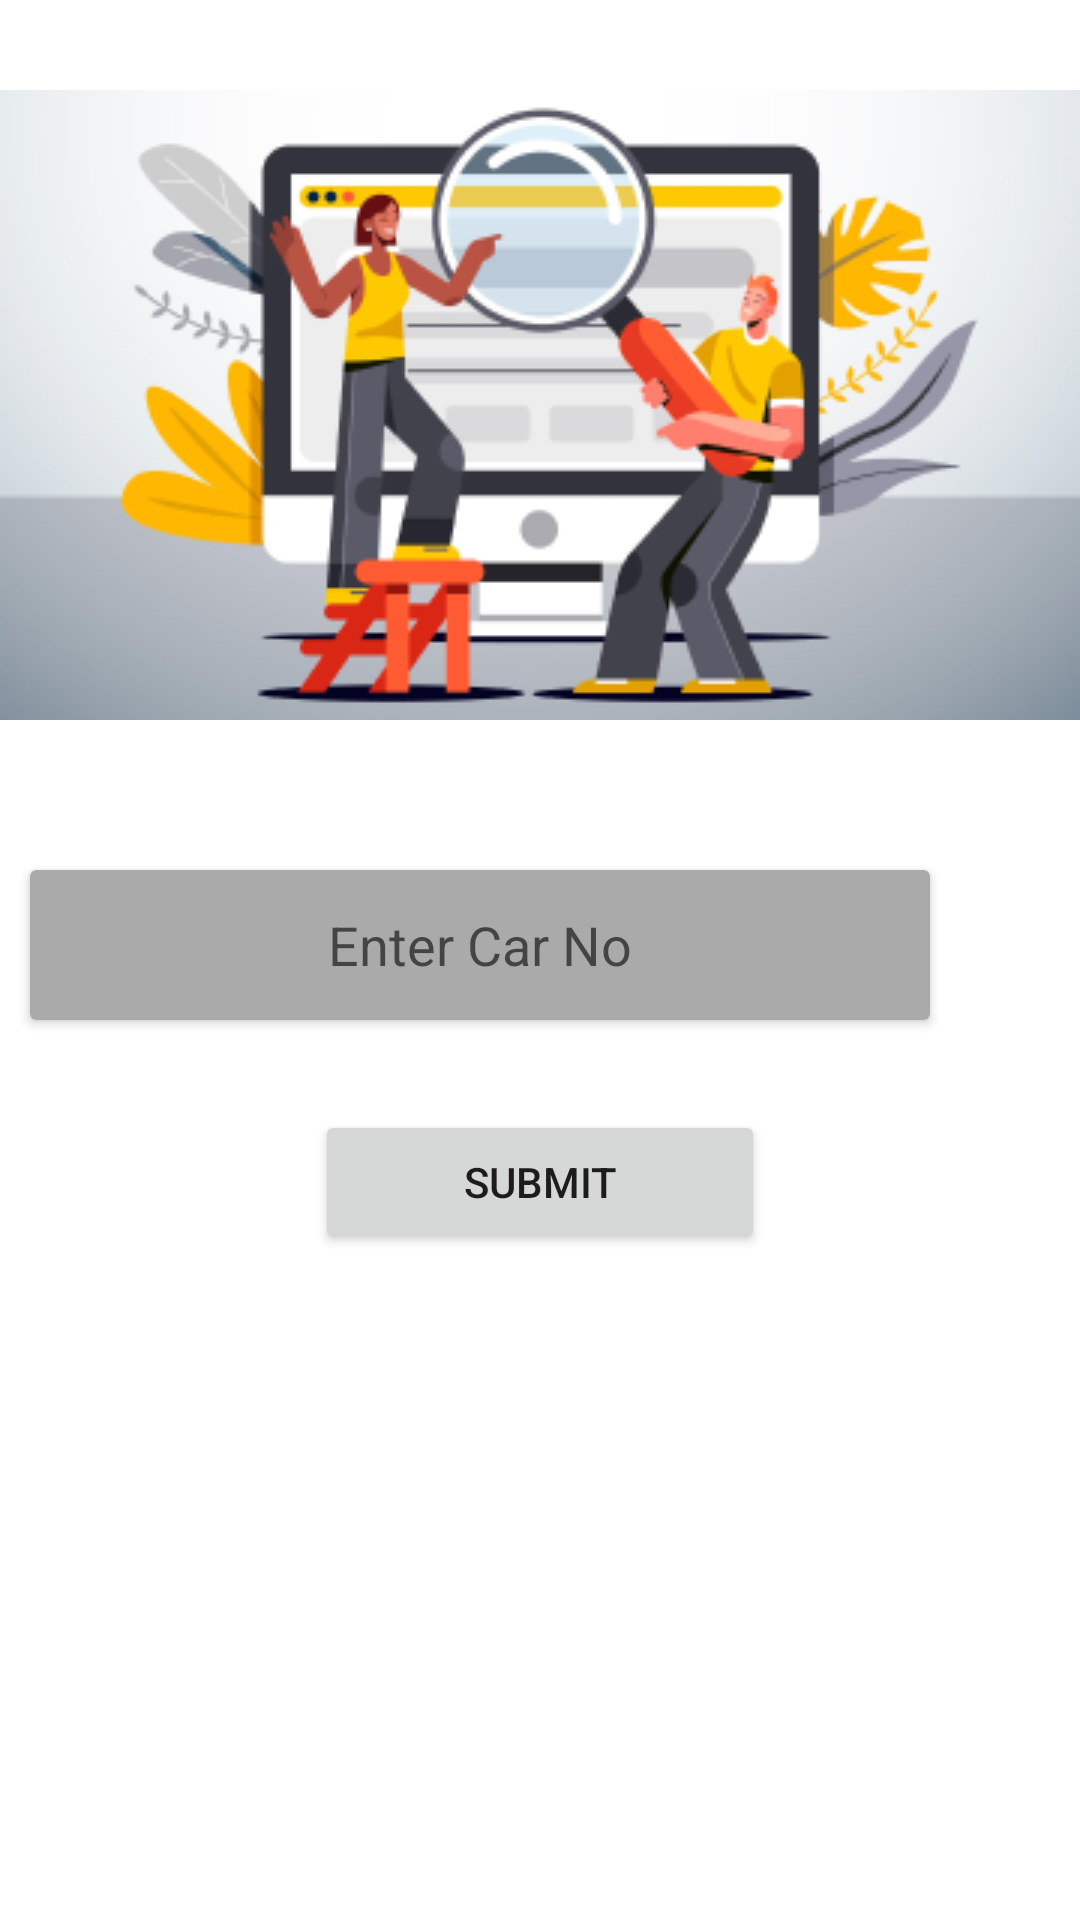

Android layout source for this screen:
<!-- AndroidManifest.xml: application theme Theme.DetectPlate -->
<!-- res/layout/activity_main.xml -->
<?xml version="1.0" encoding="utf-8"?>
<ScrollView
    xmlns:android="http://schemas.android.com/apk/res/android"
    xmlns:app="http://schemas.android.com/apk/res-auto"
    xmlns:tools="http://schemas.android.com/tools"
    android:layout_height="match_parent"
    android:layout_width="match_parent">
<LinearLayout

    android:layout_height="match_parent"
     android:layout_width="match_parent"
    >



<androidx.constraintlayout.widget.ConstraintLayout

    android:layout_width="match_parent"
    android:layout_height="match_parent"
    tools:context=".MainActivity">







    <ImageView
        android:id="@+id/image"
        android:layout_width="0dp"
        android:layout_height="wrap_content"
        android:layout_marginTop="30dp"
        app:layout_constraintEnd_toEndOf="parent"

        app:layout_constraintStart_toStartOf="parent"
        app:layout_constraintTop_toTopOf="parent"
        android:scaleType="fitXY"
        android:src="@drawable/home_scan"

         />

    <androidx.cardview.widget.CardView
        android:id="@+id/cardView"
        android:layout_width="0dp"
        android:layout_height="50dp"
        android:layout_marginStart="10dp"
        android:layout_marginTop="50dp"
        app:cardBackgroundColor="@android:color/darker_gray"
        app:layout_constraintStart_toStartOf="parent"
 app:layout_constraintEnd_toStartOf="@id/scan"
        app:layout_constraintTop_toBottomOf="@+id/image">


        <EditText
            android:id="@+id/car_no"
            android:layout_width="wrap_content"
            android:layout_height="wrap_content"
            android:layout_gravity="center"
            android:background="@android:color/transparent"
            android:textColor="@color/black"
android:hint="Enter Car No"
             />

    </androidx.cardview.widget.CardView>

    <ImageView
        android:id="@+id/scan"
        android:layout_width="50dp"
        android:layout_height="50dp"
        android:layout_marginTop="50dp"
        android:scaleType="fitXY"


        android:src="@drawable/mobile_scan"

        app:layout_constraintEnd_toEndOf="parent"

        app:layout_constraintStart_toEndOf="@+id/cardView"
        app:layout_constraintTop_toBottomOf="@id/image" />

    <Button
        android:id="@+id/submit"
        android:layout_width="150dp"
        android:layout_height="wrap_content"
        app:layout_constraintTop_toBottomOf="@id/cardView"
        app:layout_constraintStart_toStartOf="parent"
        app:layout_constraintEnd_toEndOf="parent"
        android:layout_marginTop="30dp"
        android:text="Submit"
        />

</androidx.constraintlayout.widget.ConstraintLayout>

</LinearLayout>
</ScrollView>
<!-- resources referenced by this layout -->
<resources>
  <!-- drawable home_scan: png bitmap (drawable, 61863 bytes) -->
  <style name="Theme.DetectPlate" parent="Theme.MaterialComponents.DayNight.DarkActionBar">
          
          <item name="colorPrimary">@color/purple_500</item>
          <item name="colorPrimaryVariant">@color/purple_700</item>
          <item name="colorOnPrimary">@color/white</item>
          
          <item name="colorSecondary">@color/teal_200</item>
          <item name="colorSecondaryVariant">@color/teal_700</item>
          <item name="colorOnSecondary">@color/black</item>
          
          <item name="android:statusBarColor" tools:targetApi="l">?attr/colorPrimaryVariant</item>
          
      </style>
  <!-- not gathered from this repository: default colours our renderer supplied (Android Studio template values) -->
  <color name="purple_500">#FF6200EE</color>
  <color name="purple_700">#FF3700B3</color>
  <color name="teal_200">#FF03DAC5</color>
  <color name="teal_700">#FF018786</color>
  <color name="black">#FF000000</color>
  <color name="white">#FFFFFFFF</color>
</resources>
